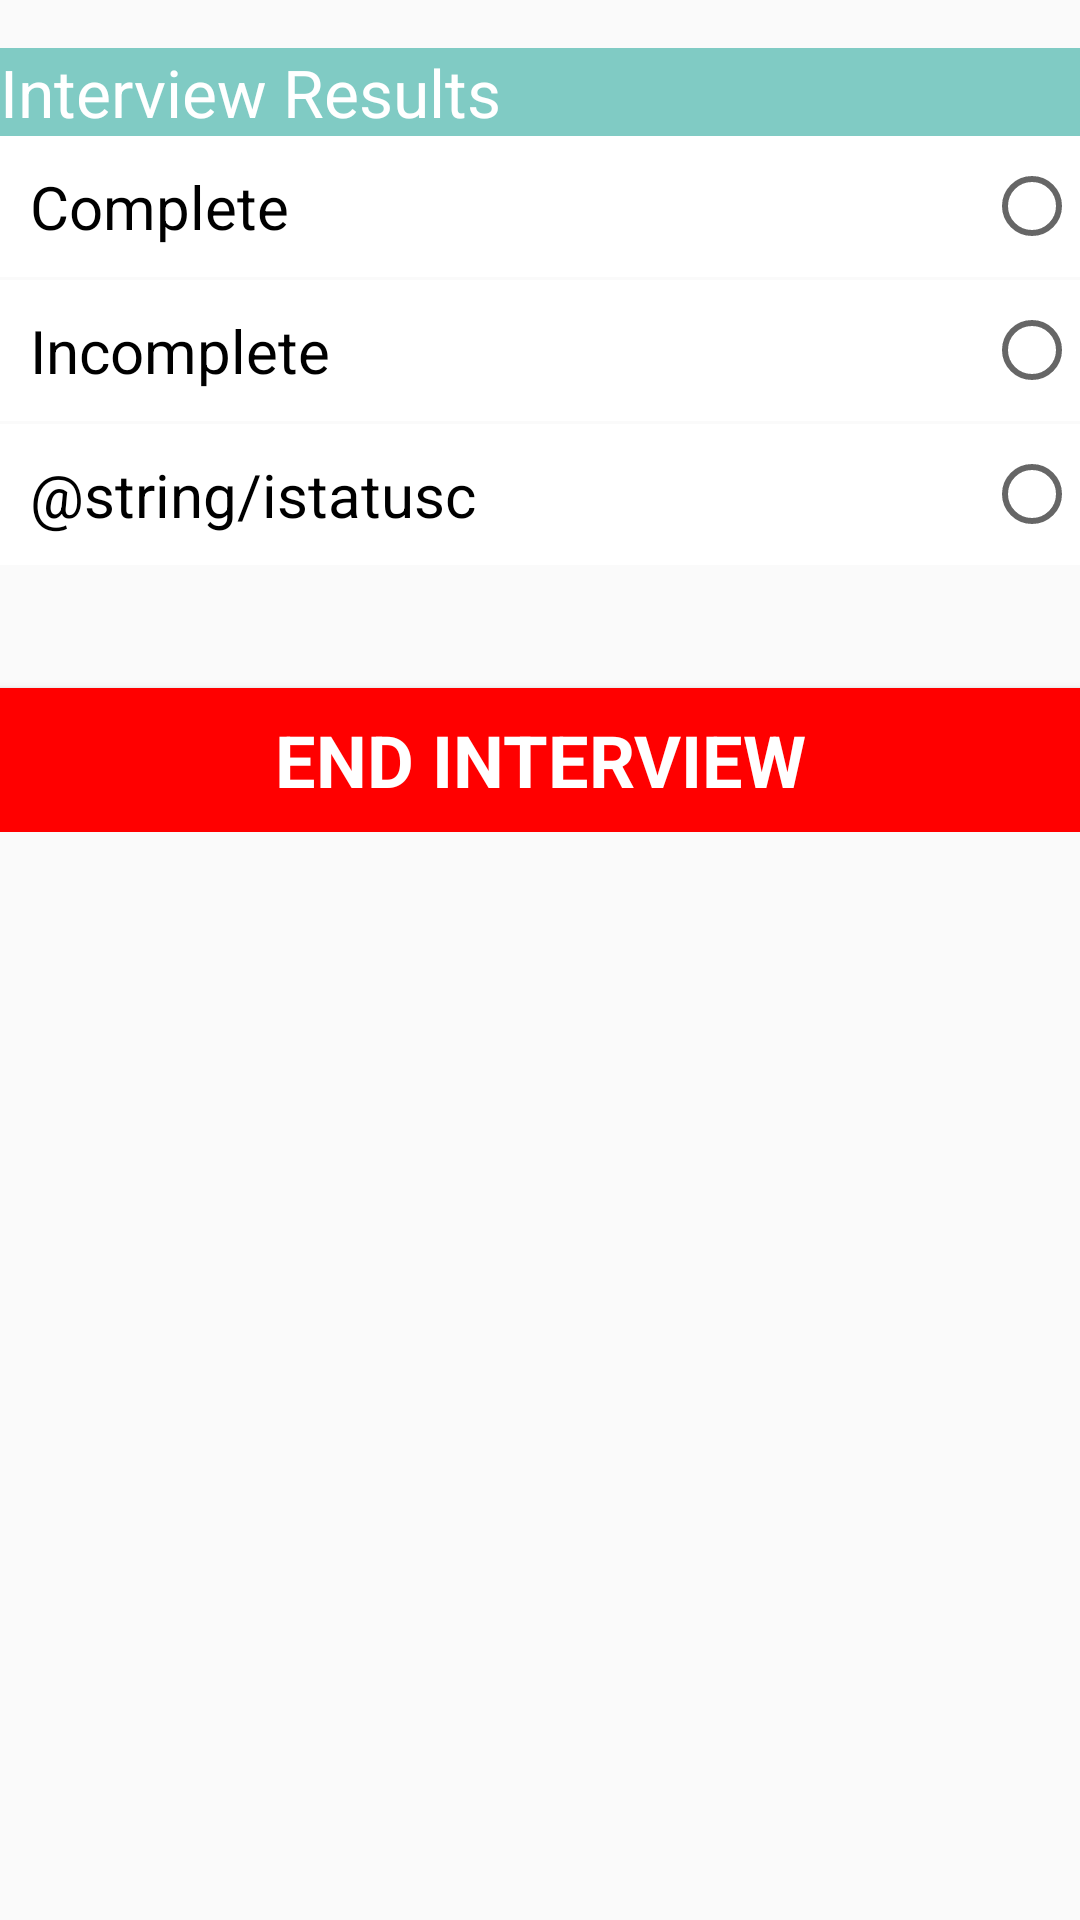

This screen was rendered from an Android layout file. Write that file and the resources it references.
<!-- AndroidManifest.xml: application theme AppTheme -->
<!-- res/layout/activity_ending.xml -->
<?xml version="1.0" encoding="utf-8"?>
<layout xmlns:android="http://schemas.android.com/apk/res/android"
    xmlns:tools="http://schemas.android.com/tools"
    tools:context="edu.aku.ramshasaeed.mnch.activities.EndingActivity">

    <data>

        <import type="android.view.View" />

        <variable
            name="callback"
            type="edu.aku.ramshasaeed.mnch.activities.EndingActivity" />
    </data>

    <ScrollView
        android:layout_width="match_parent"
        android:layout_height="match_parent"
        android:layout_marginEnd="16dp"
        android:layout_marginStart="16dp"
        android:scrollbars="horizontal">

        <LinearLayout
            android:layout_width="match_parent"
            android:layout_height="wrap_content"
            android:layoutDirection="rtl"
            android:orientation="vertical">

            
            <TextView
                android:layout_width="match_parent"
                android:layout_height="wrap_content"
                android:layout_marginTop="16dp"
                android:background="@color/colorPrimary"
                android:text="@string/istatus"
                android:textAppearance="?android:attr/textAppearanceLarge"
                android:textColor="@android:color/white" />

            <RadioGroup
                android:id="@+id/istatus"
                android:layout_width="match_parent"
                android:layout_height="wrap_content">

                <RadioButton
                    android:id="@+id/istatusa"
                    style="@style/radiobutton"
                    android:layout_width="match_parent"
                    android:layout_height="wrap_content"
                    android:layout_marginBottom="1dp"
                    android:text="@string/istatusa" />

                <RadioButton
                    android:id="@+id/istatusb"
                    style="@style/radiobutton"
                    android:layout_width="match_parent"
                    android:layout_height="wrap_content"
                    android:layout_marginBottom="1dp"
                    android:text="@string/istatusb" />

                <RadioButton
                    android:id="@+id/istatusc"
                    style="@style/radiobutton"
                    android:layout_width="match_parent"
                    android:layout_height="wrap_content"
                    android:layout_marginBottom="1dp"
                    android:text="@string/istatusc" />


            </RadioGroup>

            

            <Button
                android:id="@+id/btn_End"
                style="@style/buttons"
                android:layout_width="match_parent"
                android:layout_height="wrap_content"
                android:layout_marginTop="40dp"
                android:layout_weight="1"
                android:background="@color/red"
                android:onClick="@{() -> callback.BtnEnd()}"
                android:text="@string/end_interview"
                android:textColor="@color/white"
                android:textStyle="bold" />

        </LinearLayout>
    </ScrollView>
</layout>
<!-- resources referenced by this layout -->
<resources>
  <color name="colorPrimary">#80cbc4</color>
  <color name="red">#ffff0000</color>
  <color name="white">#ffffff</color>
  <string name="end_interview">End Interview</string>
  <string name="istatus">Interview Results</string>
  <string name="istatusa">Complete</string>
  <string name="istatusb">Incomplete</string>
  <style name="buttons" parent="android:Widget.Material.Light.Button">
          <item name="android:layout_height">wrap_content</item>
          <item name="android:textSize">24sp</item>
          <item name="android:typeface">sans</item>
          <item name="android:layout_width">wrap_content</item>
          <item name="android:radius">2dp</item>
          <item name="android:elevation">5dp</item>
      </style>
  <style name="radiobutton" parent="Widget.AppCompat.CompoundButton.RadioButton">
          <item name="android:layout_width">wrap_content</item>
          <item name="android:layout_height">wrap_content</item>
          <item name="android:textSize">20sp</item>
          <item name="android:typeface">sans</item>
          <item name="android:clickable">true</item>
          <item name="android:foreground">?android:attr/selectableItemBackground</item>
          <item name="android:padding">10dp</item>
          <item name="android:background">@color/white</item>
      </style>
  <style name="AppTheme" parent="Theme.AppCompat.Light.NoActionBar">
          
          <item name="colorPrimary">@color/colorPrimary</item>
          <item name="colorPrimaryDark">@color/colorPrimaryDark</item>
          <item name="colorSecondary">@color/colorSecondary</item>
      </style>
  <color name="colorPrimaryDark">#4f9a94</color>
  <color name="colorSecondary">#546e7a</color>
</resources>
